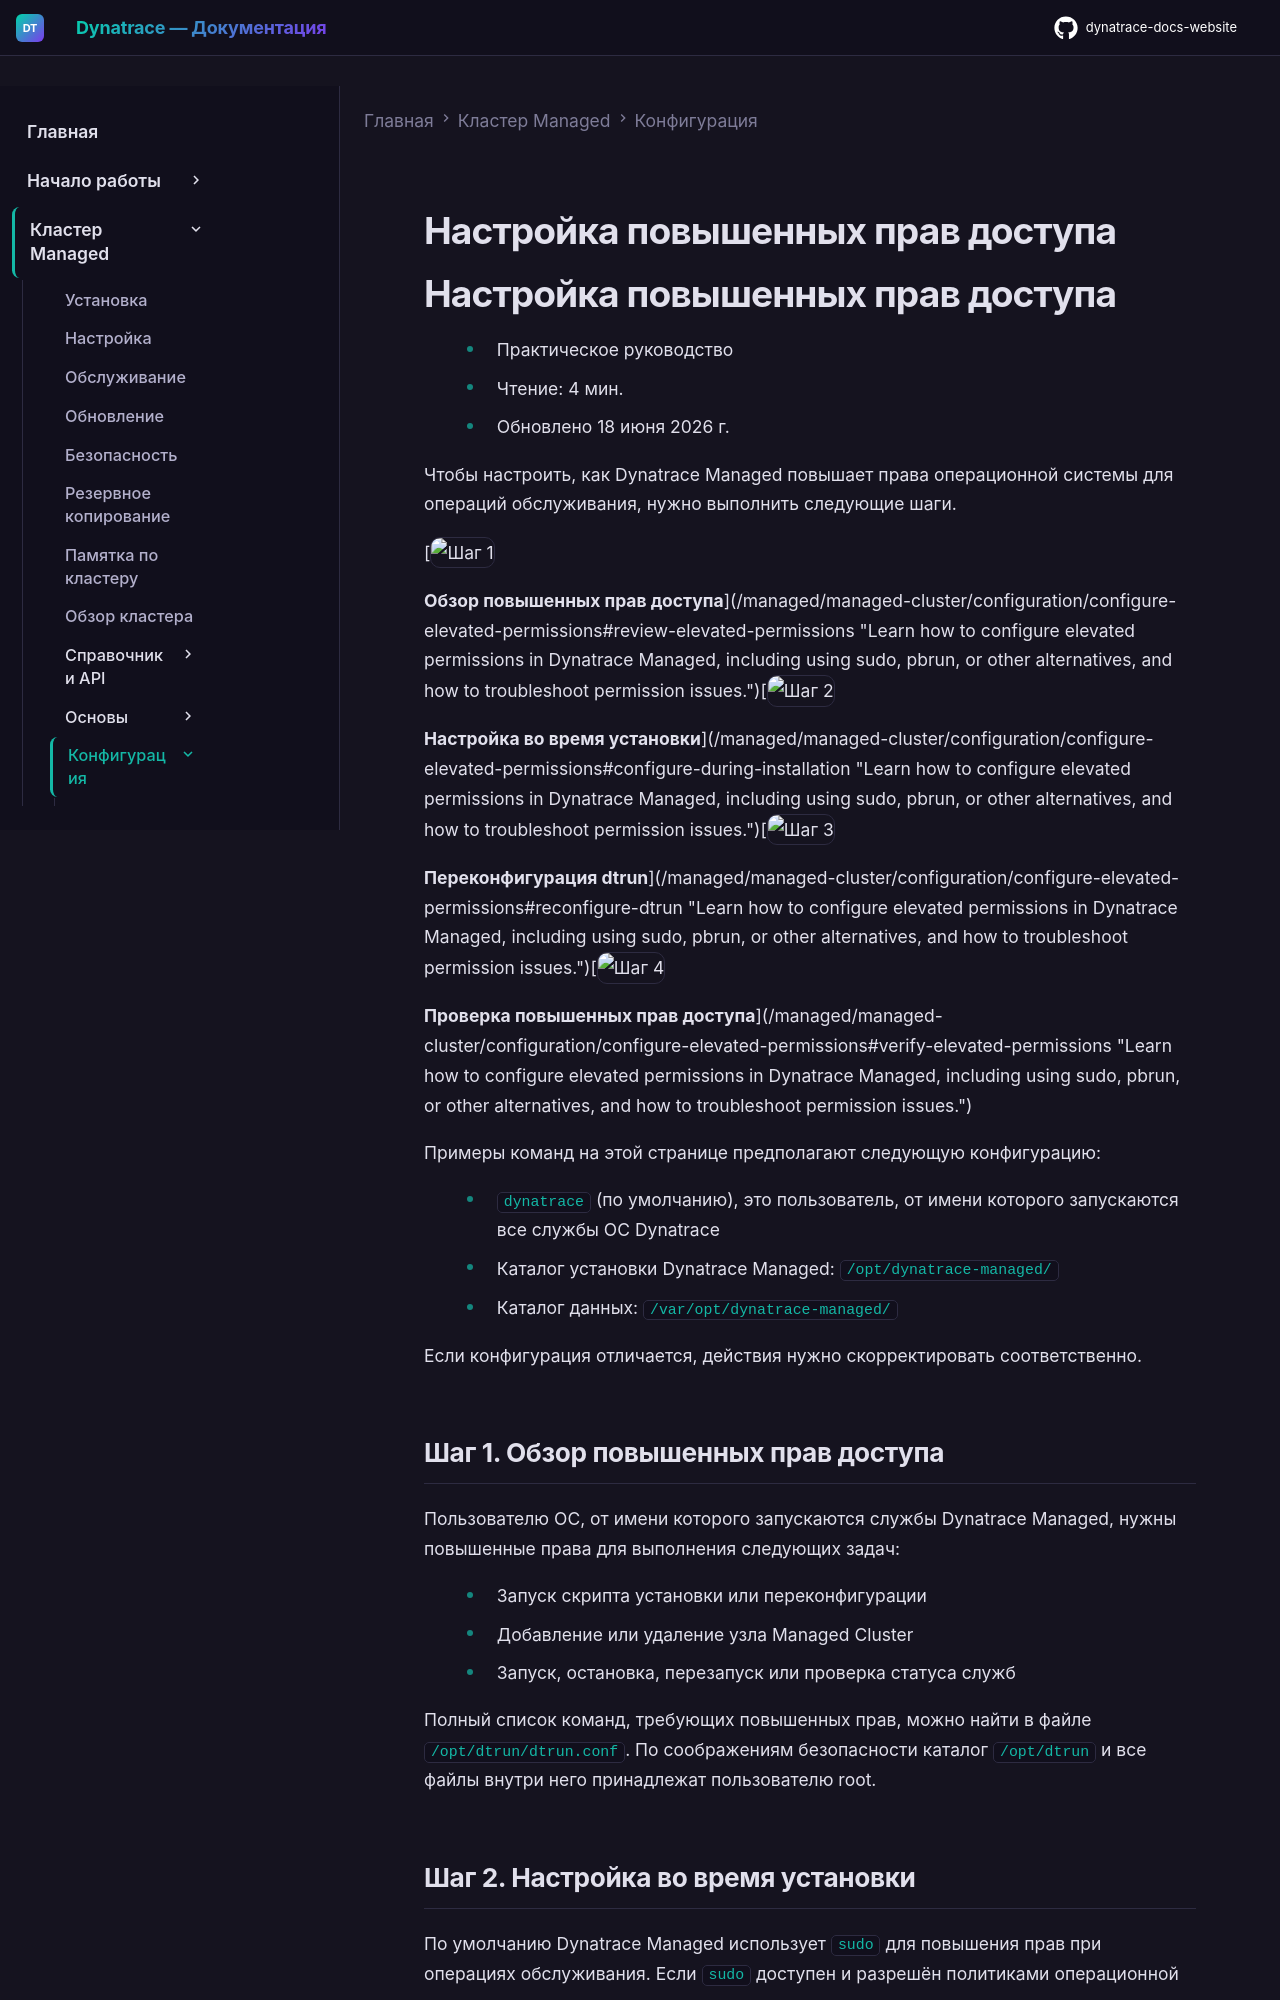

repository: Yerkebulan-Ardabayev/dynatrace-docs-website · page: managed-ru/managed-cluster/configuration/configure-elevated-permissions/index.html · generator: mkdocs

---
title: Настройка повышенных прав доступа
source: https://docs.dynatrace.com/managed/managed-cluster/configuration/configure-elevated-permissions
---

# Настройка повышенных прав доступа

# Настройка повышенных прав доступа

* Практическое руководство
* Чтение: 4 мин.
* Обновлено 18 июня 2026 г.

Чтобы настроить, как Dynatrace Managed повышает права операционной системы для операций обслуживания, нужно выполнить следующие шаги.

[![Шаг 1](https://dt-cdn.net/images/step-1-086e22066c.svg "Шаг 1")

**Обзор повышенных прав доступа**](/managed/managed-cluster/configuration/configure-elevated-permissions#review-elevated-permissions "Learn how to configure elevated permissions in Dynatrace Managed, including using sudo, pbrun, or other alternatives, and how to troubleshoot permission issues.")[![Шаг 2](https://dt-cdn.net/images/step-2-1a1384627e.svg "Шаг 2")

**Настройка во время установки**](/managed/managed-cluster/configuration/configure-elevated-permissions#configure-during-installation "Learn how to configure elevated permissions in Dynatrace Managed, including using sudo, pbrun, or other alternatives, and how to troubleshoot permission issues.")[![Шаг 3](https://dt-cdn.net/images/step-3-350cf6c19a.svg "Шаг 3")

**Переконфигурация dtrun**](/managed/managed-cluster/configuration/configure-elevated-permissions#reconfigure-dtrun "Learn how to configure elevated permissions in Dynatrace Managed, including using sudo, pbrun, or other alternatives, and how to troubleshoot permission issues.")[![Шаг 4](https://dt-cdn.net/images/step-4-3f89d67d41.svg "Шаг 4")

**Проверка повышенных прав доступа**](/managed/managed-cluster/configuration/configure-elevated-permissions#verify-elevated-permissions "Learn how to configure elevated permissions in Dynatrace Managed, including using sudo, pbrun, or other alternatives, and how to troubleshoot permission issues.")

Примеры команд на этой странице предполагают следующую конфигурацию:

* `dynatrace` (по умолчанию), это пользователь, от имени которого запускаются все службы ОС Dynatrace
* Каталог установки Dynatrace Managed: `/opt/dynatrace-managed/`
* Каталог данных: `/var/opt/dynatrace-managed/`

Если конфигурация отличается, действия нужно скорректировать соответственно.
